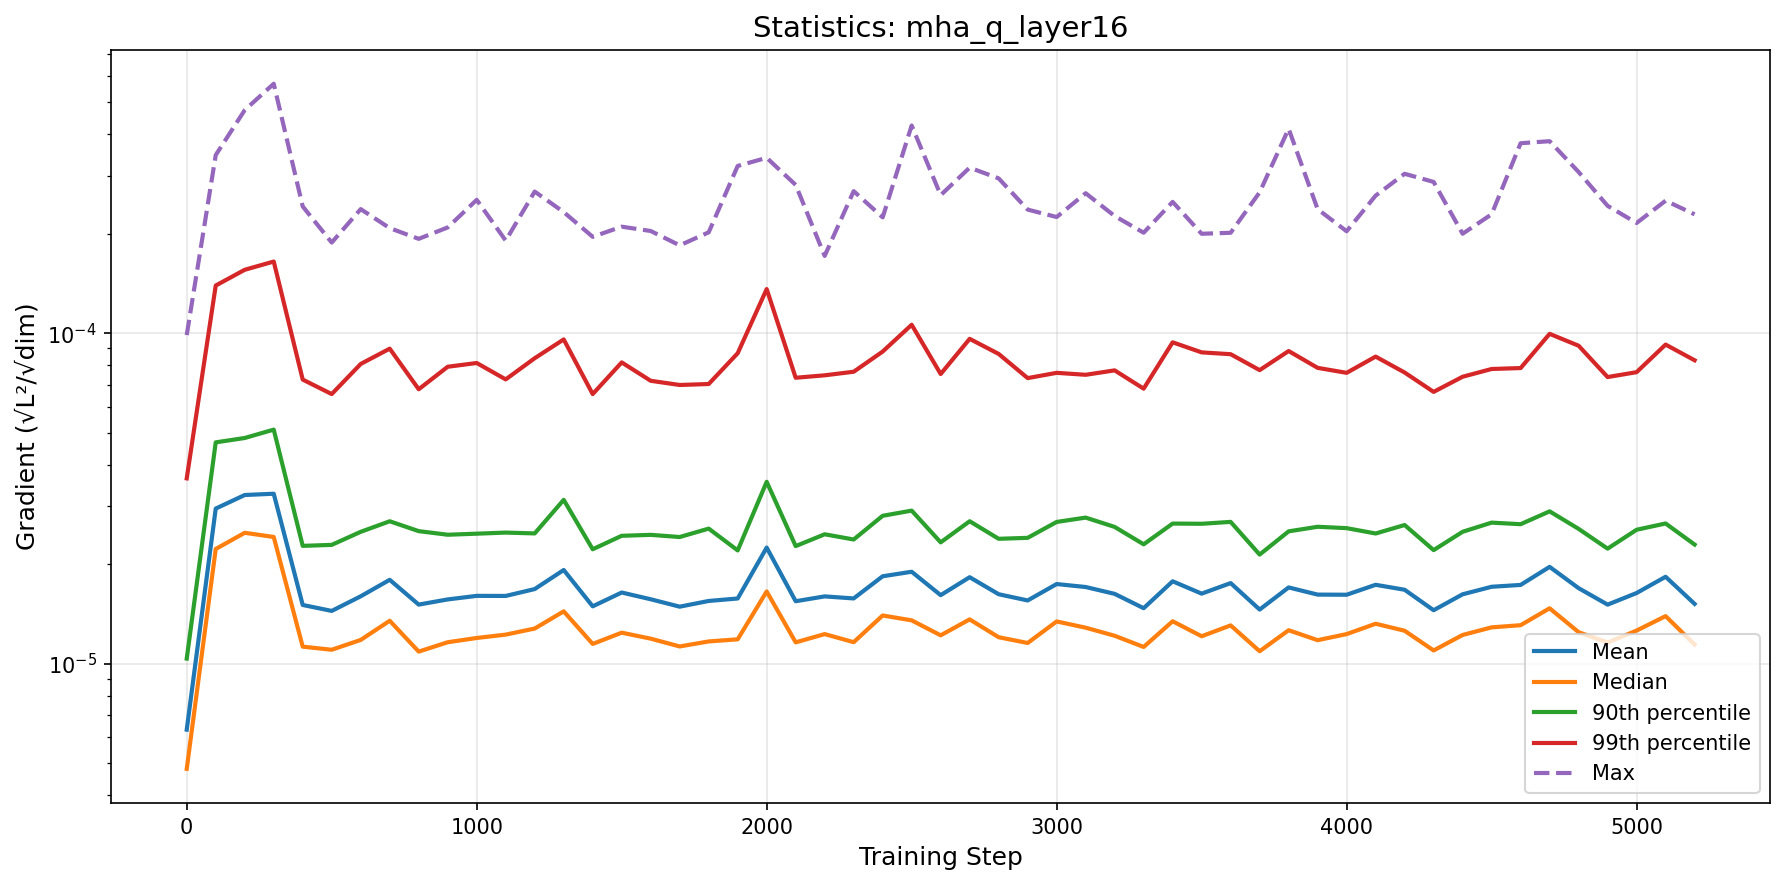

Data behind this chart, as committed beside it:
step, mean, median, p90, p99, max
0, 6.316664342698175e-06, 4.808760422747582e-06, 1.036525327435811e-05, 3.6401522447704306e-05, 9.880835568765178e-05
100, 2.9489117385444225e-05, 2.2252509552345145e-05, 4.678135701396968e-05, 0.0001395, 0.0003464
200, 3.241438038819362e-05, 2.4909132662287448e-05, 4.822714072361123e-05, 0.0001557, 0.0004739
300, 3.270263393874627e-05, 2.419562679278897e-05, 5.1120301577611826e-05, 0.0001649, 0.0005694
400, 1.5064631612001936e-05, 1.1265636203461327e-05, 2.274245889566373e-05, 7.245313609018916e-05, 0.0002421
500, 1.445239974070692e-05, 1.1025474577763816e-05, 2.289858730364358e-05, 6.549719328177153e-05, 0.0001883
600, 1.600296041002837e-05, 1.1807087503257208e-05, 2.508103261789074e-05, 8.079237632045981e-05, 0.0002376
700, 1.7951731434960395e-05, 1.3495437997335102e-05, 2.6994564905180596e-05, 8.988048030005298e-05, 0.0002082
800, 1.5103735093851306e-05, 1.088587669073604e-05, 2.5199063202308025e-05, 6.773326385882637e-05, 0.0001932
900, 1.565793023010948e-05, 1.1618230018939357e-05, 2.457601840433199e-05, 7.922828845039471e-05, 0.0002092
1000, 1.6051465394438325e-05, 1.1968671060458291e-05, 2.475825385772623e-05, 8.133284354698839e-05, 0.0002536
1100, 1.6041872338945495e-05, 1.2251975022081751e-05, 2.494590989954304e-05, 7.255113268911373e-05, 0.0001909
1200, 1.683027632028354e-05, 1.2782869362126803e-05, 2.4802973712212406e-05, 8.408502908423536e-05, 0.0002686
1300, 1.9220738234285557e-05, 1.4409057257580571e-05, 3.1336825486505404e-05, 9.58559136051913e-05, 0.0002328
1400, 1.4922616011960241e-05, 1.1482077752589248e-05, 2.2210525457921904e-05, 6.54888972348999e-05, 0.0001959
1500, 1.6429770273163058e-05, 1.2418912319844821e-05, 2.4395510081376415e-05, 8.166770458046804e-05, 0.0002103
1600, 1.5675674918367933e-05, 1.191275487144594e-05, 2.455678168189479e-05, 7.185114991443688e-05, 0.0002041
1700, 1.48861600146282e-05, 1.1282928880973486e-05, 2.418690019112546e-05, 6.97798870533006e-05, 0.0001846
1800, 1.5491734900864784e-05, 1.1683830507536186e-05, 2.5648893824836705e-05, 7.025370032351929e-05, 0.0002022
1900, 1.5760091234083363e-05, 1.1857740901177749e-05, 2.203035091952188e-05, 8.704864703759083e-05, 0.0003211
2000, 2.247263067748203e-05, 1.6551449334656354e-05, 3.5543191188480705e-05, 0.0001361, 0.0003399
2100, 1.5462887716160318e-05, 1.1608662134676706e-05, 2.2705239643983077e-05, 7.338331997743791e-05, 0.0002814
2200, 1.599202028858469e-05, 1.229699955729302e-05, 2.4653955733811017e-05, 7.464222944690841e-05, 0.0001715
2300, 1.576553053388758e-05, 1.1624679245869629e-05, 2.3774699002387933e-05, 7.652675521967451e-05, 0.0002694
2400, 1.8399785875240176e-05, 1.4000190276419744e-05, 2.8044269129168242e-05, 8.807926096778819e-05, 0.0002244
2500, 1.898924164476869e-05, 1.3532606772059808e-05, 2.9074796657369006e-05, 0.0001062, 0.0004256
2600, 1.6129133374168498e-05, 1.2191563655505888e-05, 2.3304425667447504e-05, 7.531704177381455e-05, 0.000262
2700, 1.8280272267341096e-05, 1.362331522614113e-05, 2.7000032787327655e-05, 9.623938894947057e-05, 0.0003173
2800, 1.623455068511248e-05, 1.2030933703499613e-05, 2.3889553631306626e-05, 8.664071719977068e-05, 0.0002944
2900, 1.5545424098206695e-05, 1.1558148344192887e-05, 2.404878796369303e-05, 7.320605145650909e-05, 0.0002369
3000, 1.7429692912328066e-05, 1.3429463706415845e-05, 2.686660627659876e-05, 7.594249946123451e-05, 0.0002249
3100, 1.7071398683502332e-05, 1.2859365597250871e-05, 2.7692953153746203e-05, 7.491532705898838e-05, 0.0002655
3200, 1.6276868419952605e-05, 1.2154248452134198e-05, 2.5951245333999395e-05, 7.725483410467844e-05, 0.0002265
3300, 1.4728331633660576e-05, 1.1242694199609105e-05, 2.2987856027611997e-05, 6.801501112931866e-05, 0.0002016
3400, 1.7766654333379555e-05, 1.3446363027469488e-05, 2.656537435541395e-05, 9.393808577442541e-05, 0.00025
3500, 1.6302162408062975e-05, 1.211419566971017e-05, 2.6525713110459037e-05, 8.7580759281991e-05, 0.0002002
3600, 1.7544999484999024e-05, 1.3066454812360462e-05, 2.6878773496719077e-05, 8.647503600514026e-05, 0.0002016
3700, 1.4590592038692713e-05, 1.091228523364407e-05, 2.1401801859610714e-05, 7.739270149613724e-05, 0.0002672
3800, 1.7021656206951873e-05, 1.2632943253265694e-05, 2.5162208658002783e-05, 8.840587433951414e-05, 0.0004161
3900, 1.619278408325288e-05, 1.17862564366078e-05, 2.5977822588174604e-05, 7.862695456424246e-05, 0.0002376
4000, 1.6177074454861084e-05, 1.2297313787712483e-05, 2.5729619665071368e-05, 7.594559756398663e-05, 0.0002037
4100, 1.7337843003316167e-05, 1.3217226296546869e-05, 2.478951410012087e-05, 8.503927820129308e-05, 0.0002611
4200, 1.6748593975332176e-05, 1.2587243418238359e-05, 2.629735627124319e-05, 7.611369837832146e-05, 0.000304
4300, 1.4523037654003343e-05, 1.0972148629662115e-05, 2.2077133507991675e-05, 6.6503845664556e-05, 0.0002873
4400, 1.6227322245551284e-05, 1.2222713849041611e-05, 2.5087611902563367e-05, 7.389959246211205e-05, 0.0002002
4500, 1.7101395276394476e-05, 1.2887483080703532e-05, 2.6739285203802865e-05, 7.800823732395606e-05, 0.0002293
4600, 1.7321939822829385e-05, 1.30836597236339e-05, 2.6447317395650316e-05, 7.851599475543445e-05, 0.0003762
4700, 1.964530282602287e-05, 1.4719822956976714e-05, 2.8926360755576752e-05, 9.965158351405988e-05, 0.0003816
4800, 1.6936073539903468e-05, 1.2463041002774844e-05, 2.560121993155917e-05, 9.172891586786129e-05, 0.0003078
4900, 1.5100518661524478e-05, 1.1594253010116518e-05, 2.230448717455147e-05, 7.374205742962625e-05, 0.0002431
5000, 1.6372564942912504e-05, 1.2603355571627617e-05, 2.5444340280955657e-05, 7.630344480276097e-05, 0.0002158
5100, 1.833601738100908e-05, 1.3937471976532834e-05, 2.6581124075164553e-05, 9.247317902918439e-05, 0.000252
5200, 1.5179364013866753e-05, 1.1436336990300333e-05, 2.2950739548832644e-05, 8.289227698696763e-05, 0.0002292
